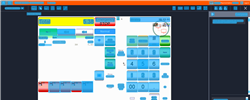
Task: Trigger Based Attended Automation
Workflow: NAMOS_MY_CancelPrepay_Fuelpoint5

Step 1: Computer Vision in window 'Web Rep Console*' (msedge.exe)

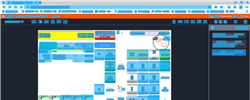
Step 2: CV refresh

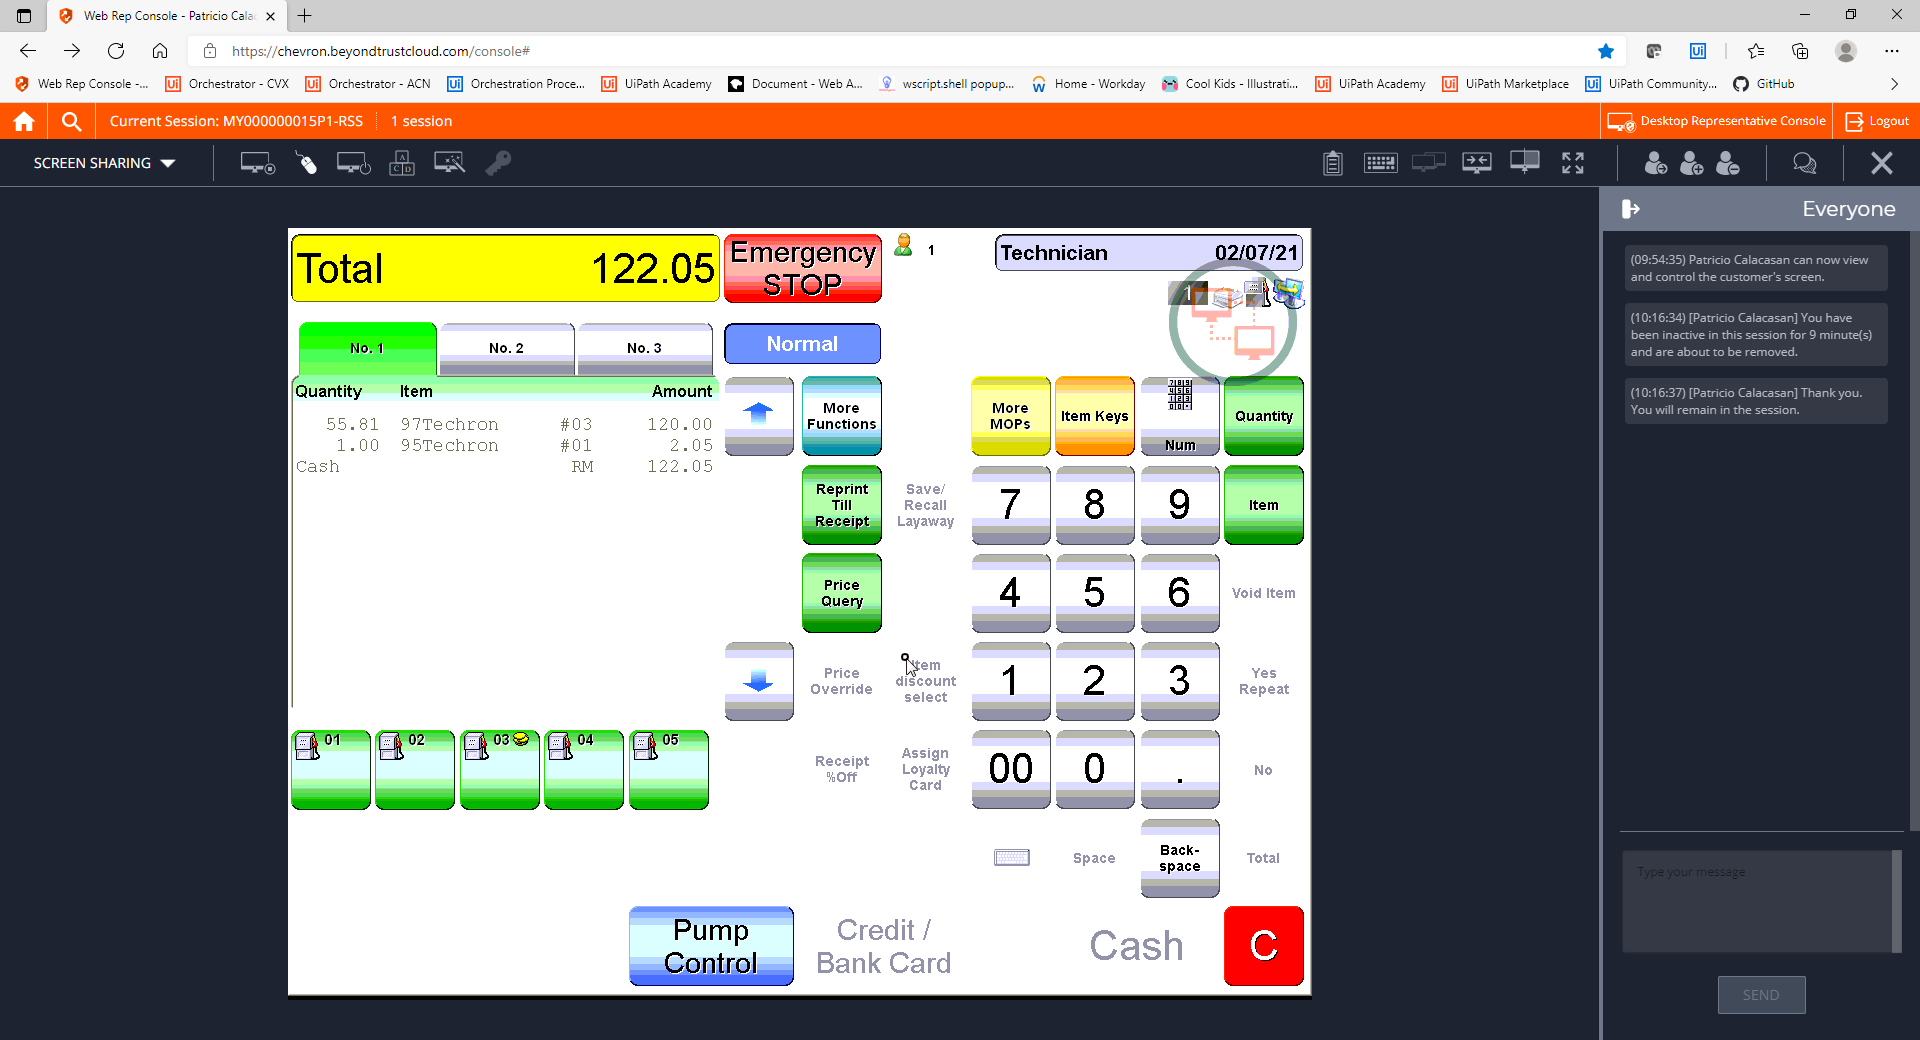
Step 3: CVCache

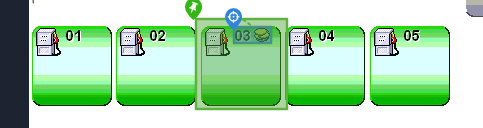
Step 4 [try]: CV Click - Text

Step 5: CvDescriptor (same screen as step 4)

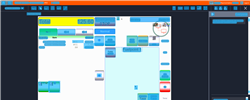
Step 6: CVRefresh

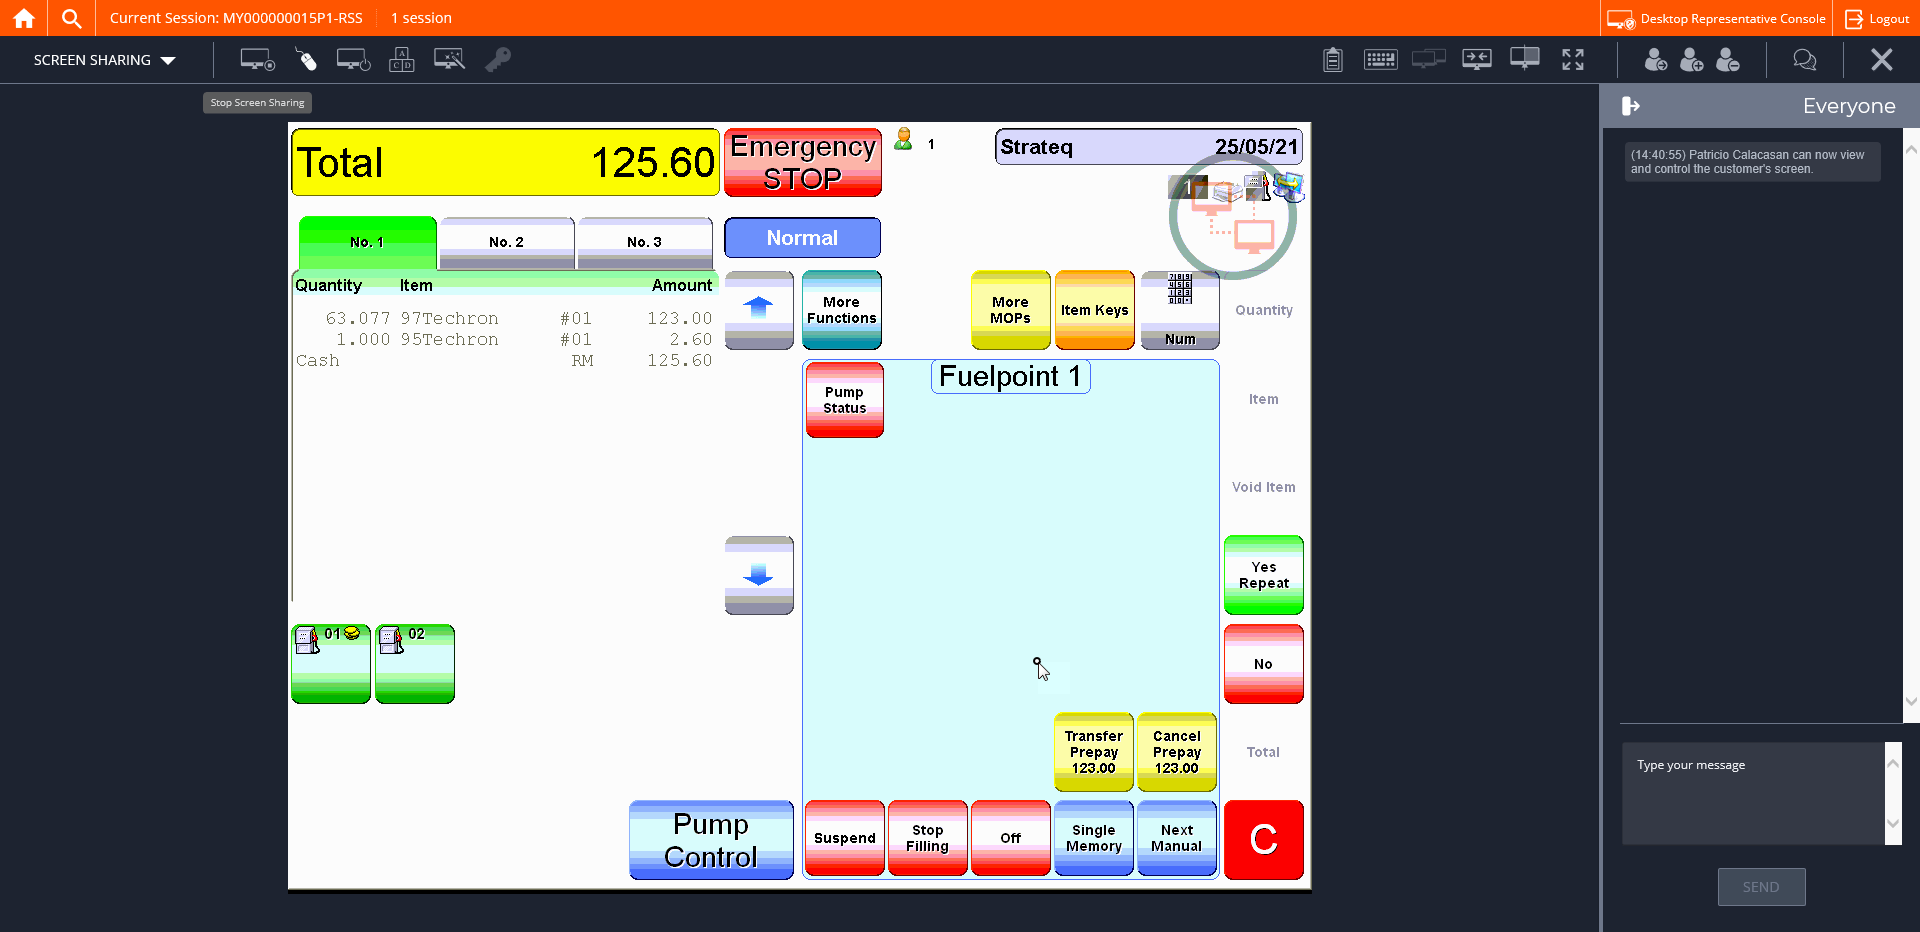
Step 7: CVCache

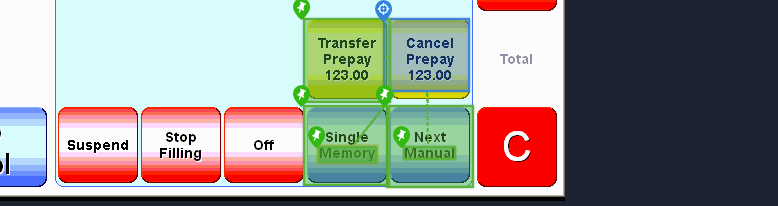
Step 8 [try]: CV Click - Cell

Step 9: CvDescriptor (same screen as step 8)

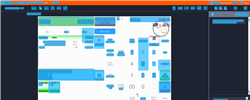
Step 10: CV refresh

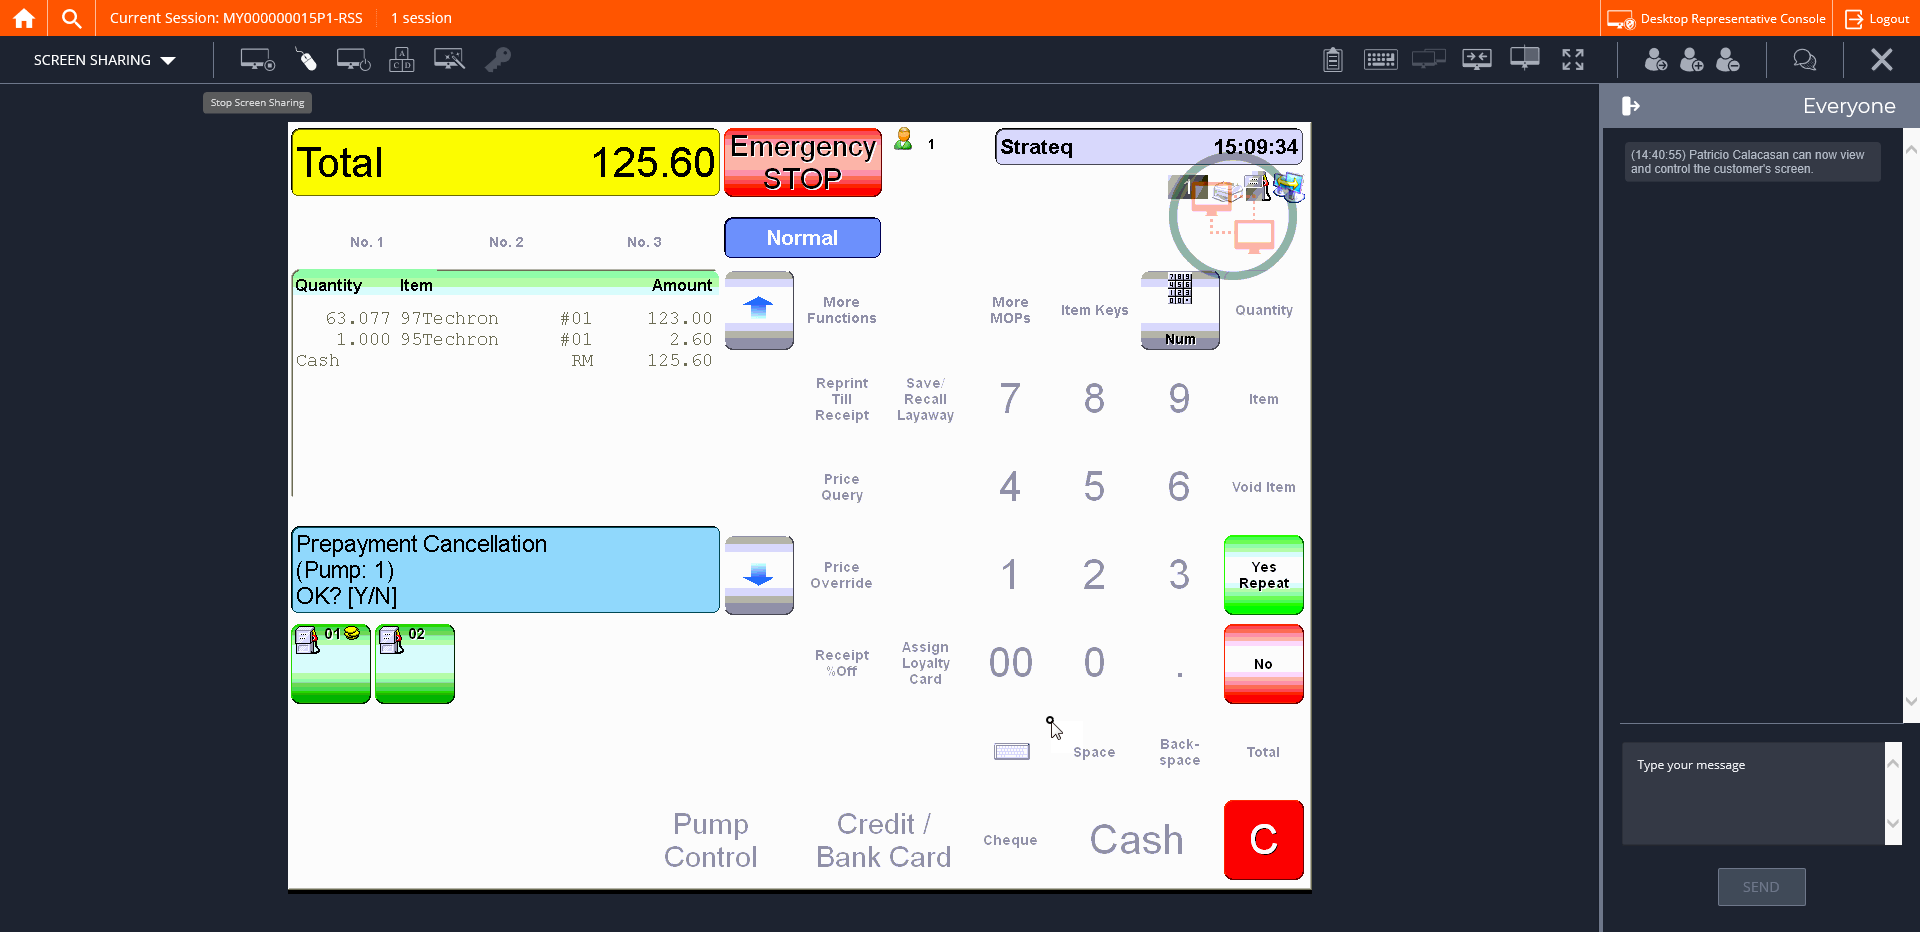
Step 11: CVCache

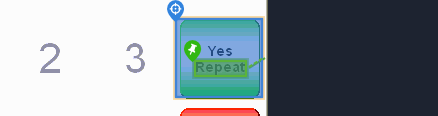
Step 12 [try]: CV Click - Button

Step 13: CvDescriptor (same screen as step 12)

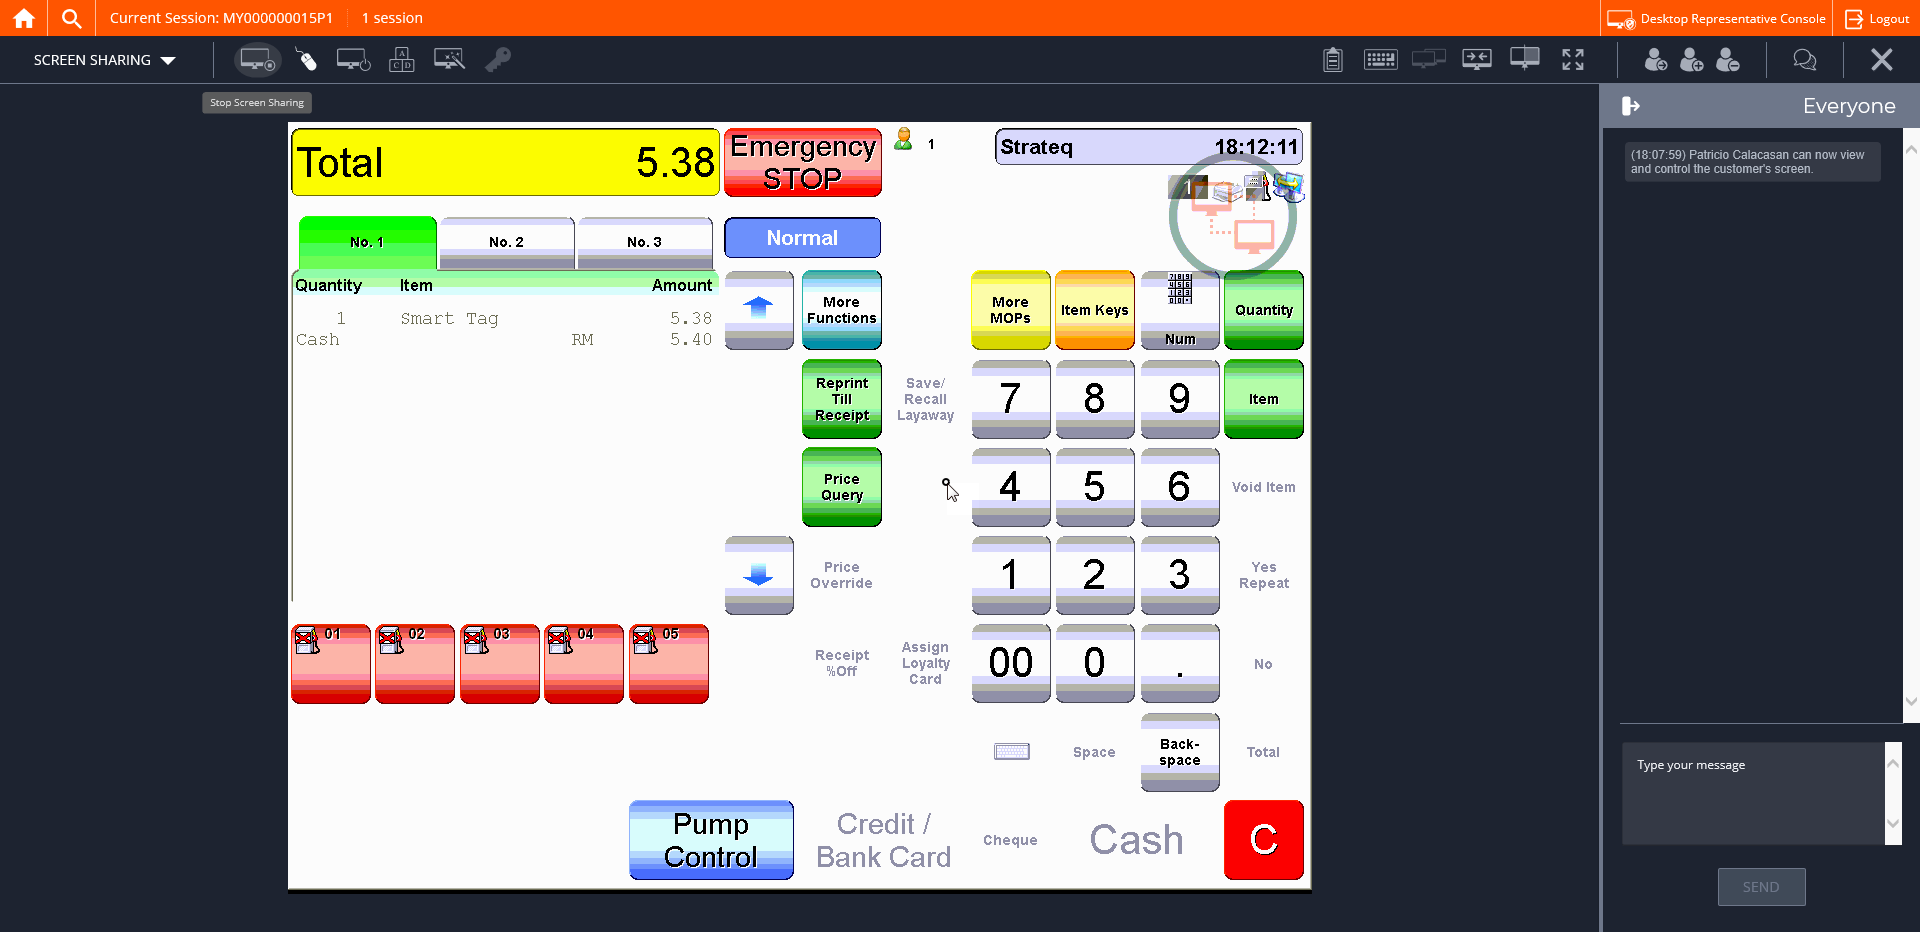
Step 14: CVCache